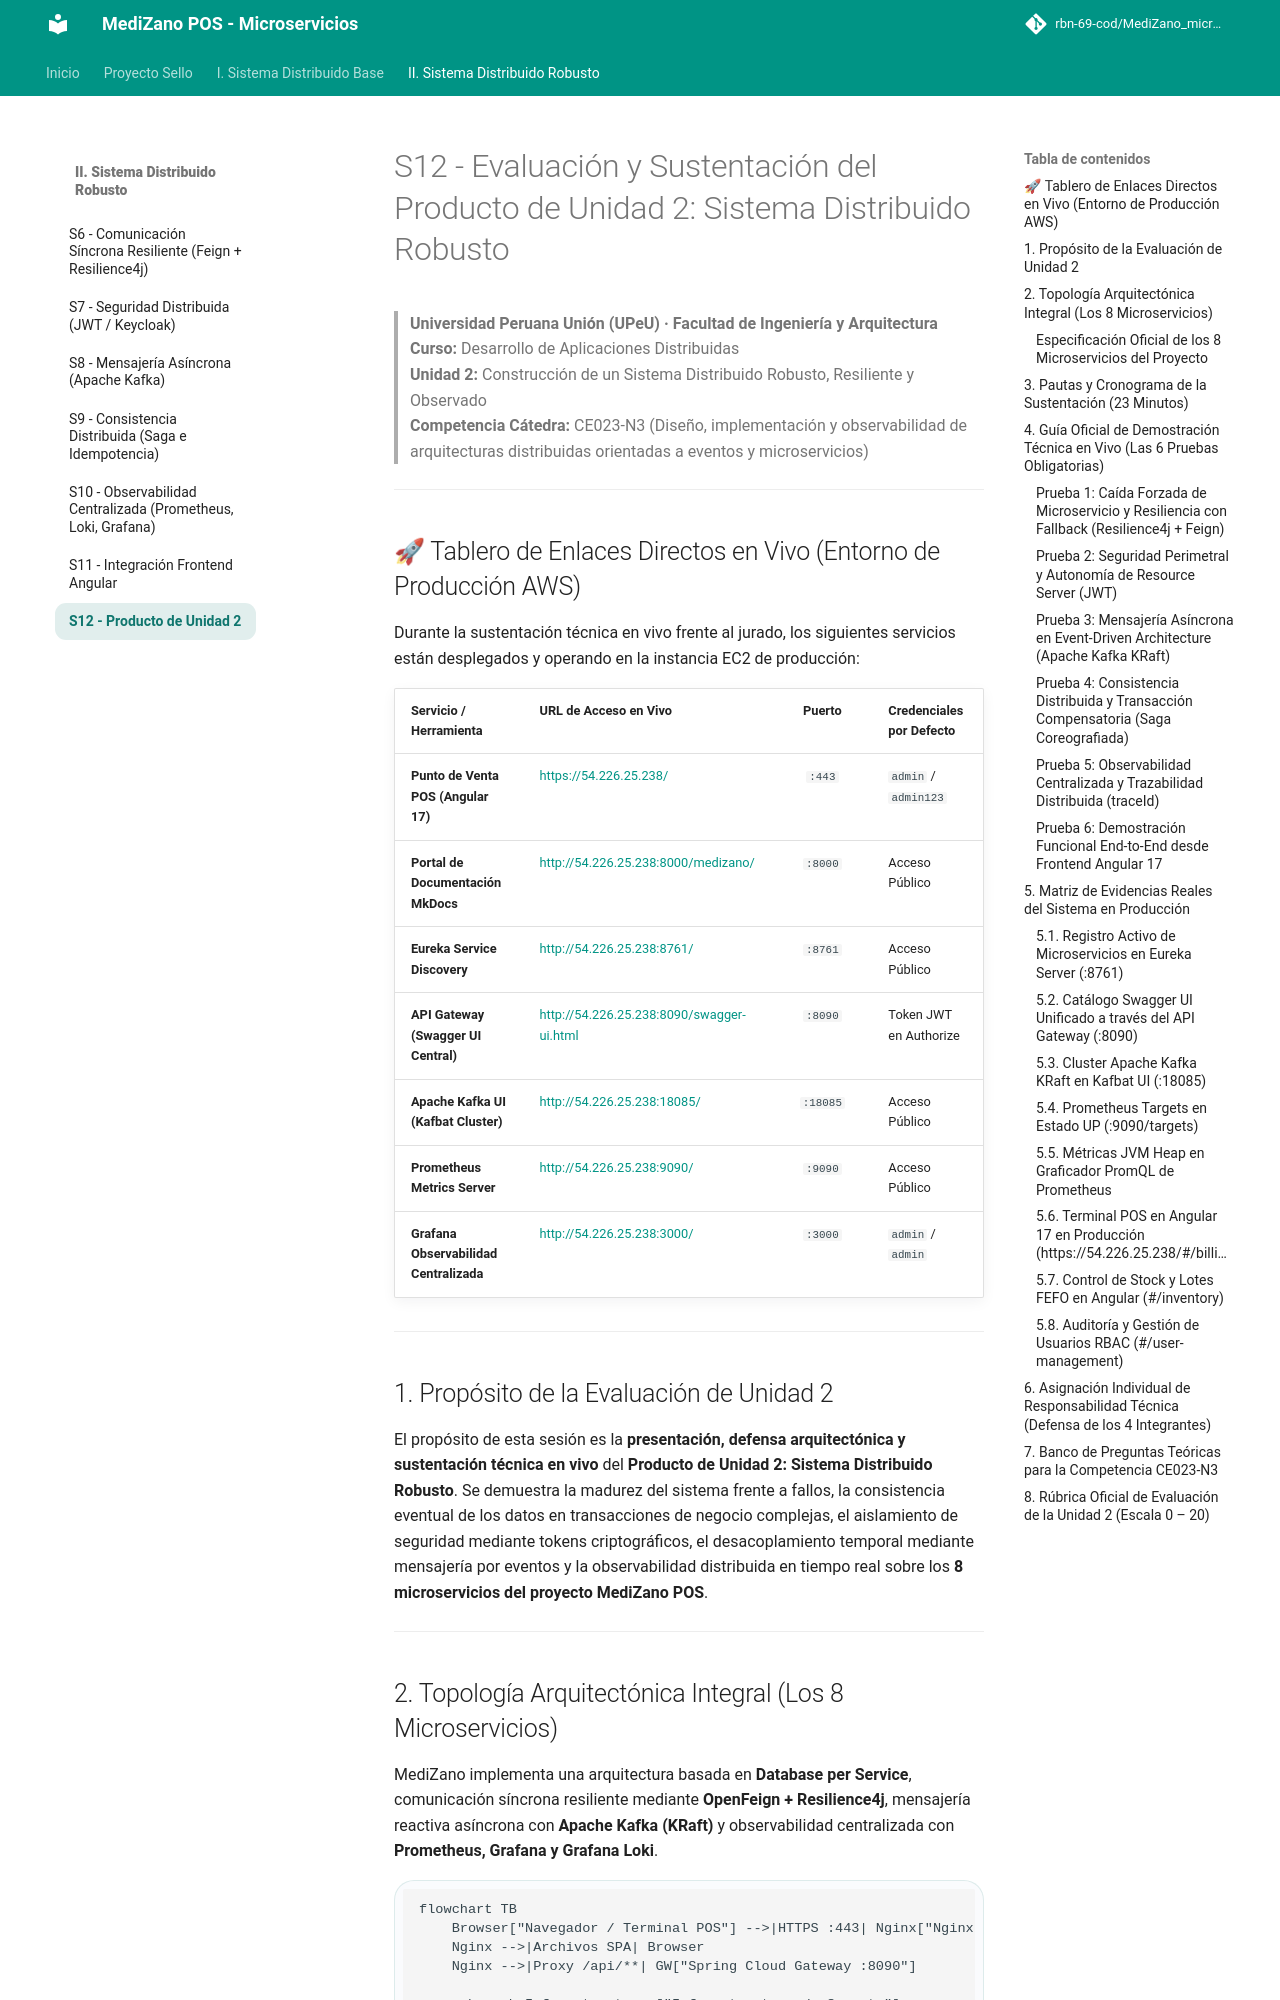

repository: rbn-69-cod/MediZano_microservicios · page: sesiones/S12_Evaluacion_Unidad_2/index.html · generator: mkdocs

# S12 - Evaluación y Sustentación del Producto de Unidad 2: Sistema Distribuido Robusto

> **Universidad Peruana Unión (UPeU) · Facultad de Ingeniería y Arquitectura**  
> **Curso:** Desarrollo de Aplicaciones Distribuidas  
> **Unidad 2:** Construcción de un Sistema Distribuido Robusto, Resiliente y Observado  
> **Competencia Cátedra:** CE023-N3 (Diseño, implementación y observabilidad de arquitecturas distribuidas orientadas a eventos y microservicios)

---

## 🚀 Tablero de Enlaces Directos en Vivo (Entorno de Producción AWS)

Durante la sustentación técnica en vivo frente al jurado, los siguientes servicios están desplegados y operando en la instancia EC2 de producción:

| Servicio / Herramienta | URL de Acceso en Vivo | Puerto | Credenciales por Defecto |
| :--- | :--- | :---: | :--- |
| **Punto de Venta POS (Angular 17)** | [https://54.226.25.238/](https://54.226.25.238/) | `:443` | `admin` / `admin123` |
| **Portal de Documentación MkDocs** | [http://54.226.25.238:8000/medizano/](http://54.226.25.238:8000/medizano/) | `:8000` | Acceso Público |
| **Eureka Service Discovery** | [http://54.226.25.238:8761/](http://54.226.25.238:8761/) | `:8761` | Acceso Público |
| **API Gateway (Swagger UI Central)** | [http://54.226.25.238:8090/swagger-ui.html](http://54.226.25.238:8090/swagger-ui.html) | `:8090` | Token JWT en Authorize |
| **Apache Kafka UI (Kafbat Cluster)** | [http://54.226.25.238:18085/](http://54.226.25.238:18085/) | `:18085` | Acceso Público |
| **Prometheus Metrics Server** | [http://54.226.25.238:9090/](http://54.226.25.238:9090/) | `:9090` | Acceso Público |
| **Grafana Observabilidad Centralizada** | [http://54.226.25.238:3000/](http://54.226.25.238:3000/) | `:3000` | `admin` / `admin` |

---

## 1. Propósito de la Evaluación de Unidad 2

El propósito de esta sesión es la **presentación, defensa arquitectónica y sustentación técnica en vivo** del **Producto de Unidad 2: Sistema Distribuido Robusto**. Se demuestra la madurez del sistema frente a fallos, la consistencia eventual de los datos en transacciones de negocio complejas, el aislamiento de seguridad mediante tokens criptográficos, el desacoplamiento temporal mediante mensajería por eventos y la observabilidad distribuida en tiempo real sobre los **8 microservicios del proyecto MediZano POS**.

---
